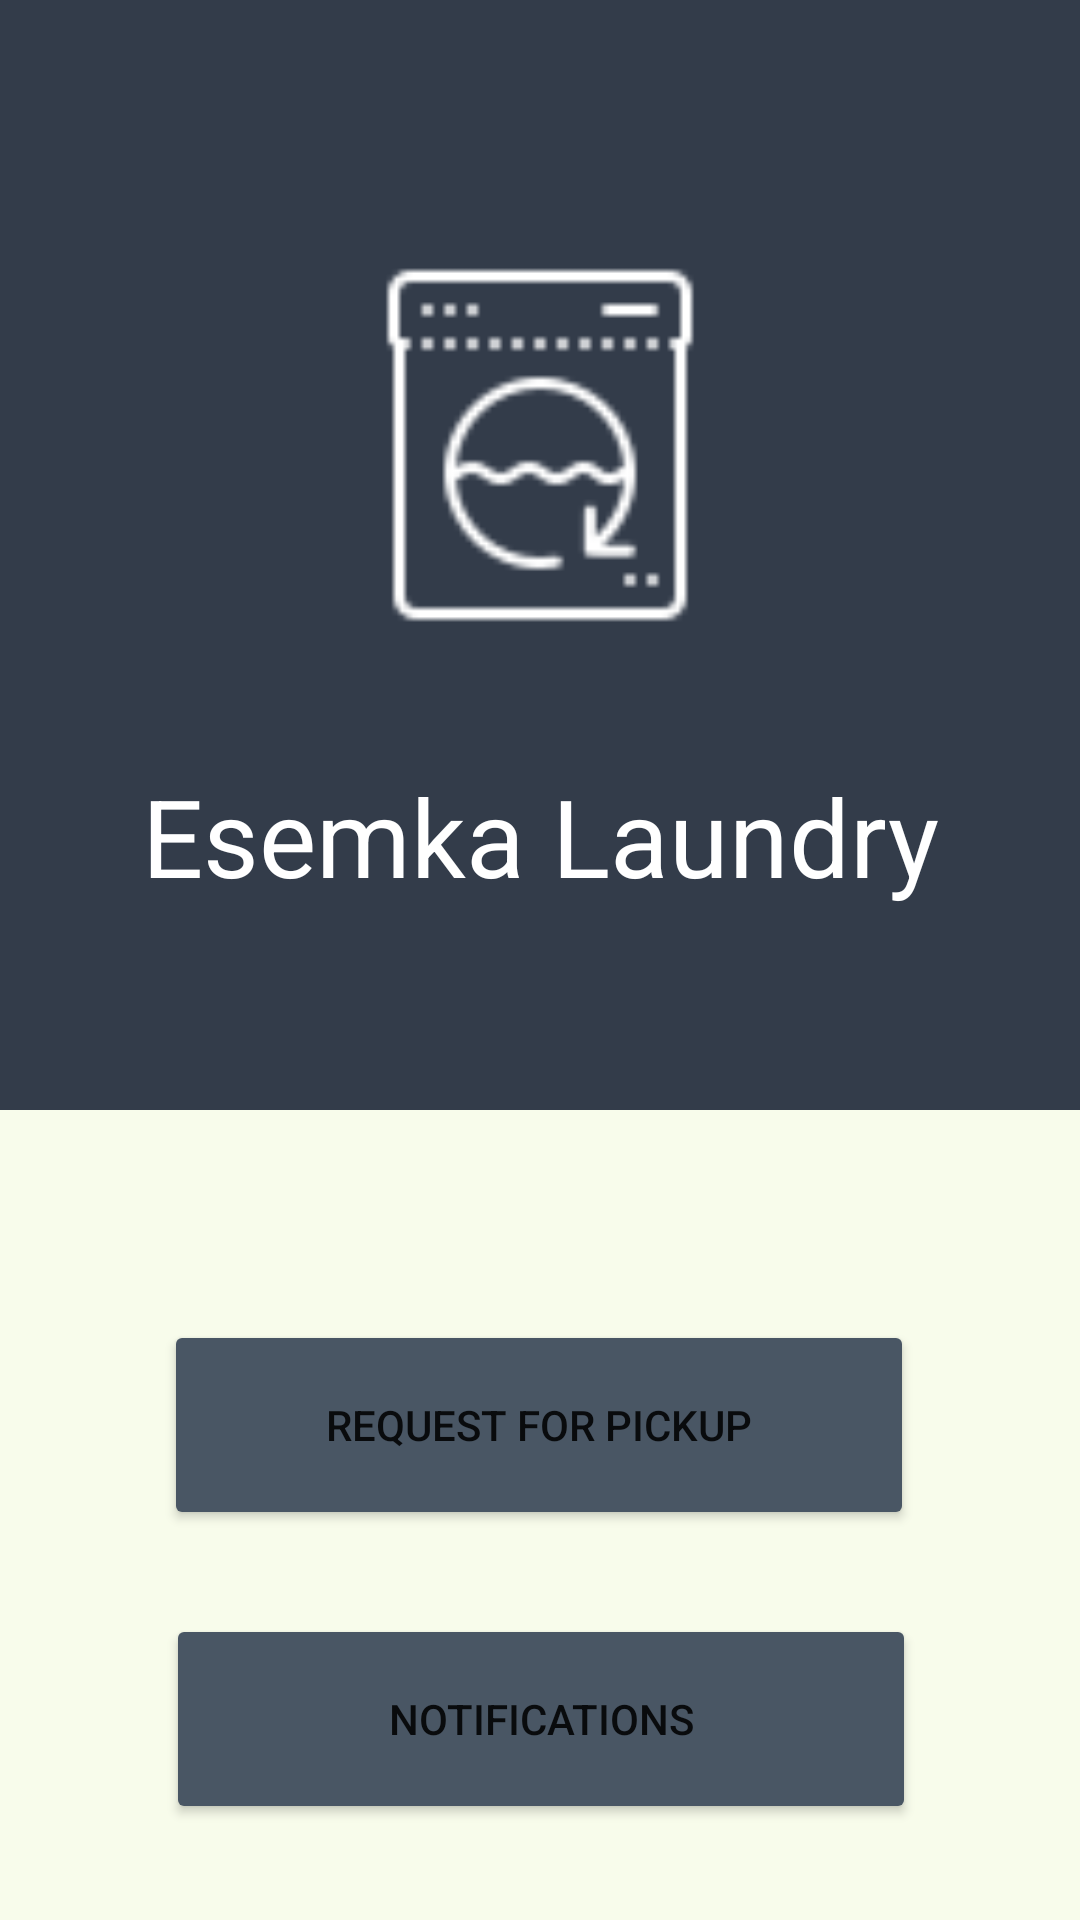

This screen was rendered from an Android layout file. Write that file and the resources it references.
<!-- AndroidManifest.xml: application theme Theme.Latihan_LKS_Laundry_Mobile -->
<!-- res/layout/activity_main.xml -->
<?xml version="1.0" encoding="utf-8"?>
<LinearLayout xmlns:android="http://schemas.android.com/apk/res/android"
    xmlns:app="http://schemas.android.com/apk/res-auto"
    xmlns:tools="http://schemas.android.com/tools"
    android:layout_width="match_parent"
    android:layout_height="match_parent"
    tools:context=".MainActivity"
    android:background="@color/color1"
    android:orientation="vertical">

    <androidx.constraintlayout.widget.ConstraintLayout
        android:layout_width="match_parent"
        android:layout_height="370dp"
        android:background="@color/color3">

        <ImageView
            android:id="@+id/imageView"
            android:layout_width="150dp"
            android:layout_height="150dp"
            android:autoSizeTextType="uniform"
            app:layout_constraintBottom_toBottomOf="parent"
            app:layout_constraintEnd_toEndOf="parent"
            app:layout_constraintStart_toStartOf="parent"
            app:layout_constraintTop_toTopOf="parent"
            app:layout_constraintVertical_bias="0.334"
            android:src="@drawable/laundry">
        </ImageView>

        <TextView
            android:layout_width="300dp"
            android:layout_height="50dp"
            android:gravity="center"
            android:text="Esemka Laundry"
            android:textSize="36sp"
            app:layout_constraintBottom_toBottomOf="parent"
            app:layout_constraintEnd_toEndOf="parent"
            app:layout_constraintStart_toStartOf="parent"
            android:textColor="@color/white"
            app:layout_constraintTop_toBottomOf="@+id/imageView"
            app:layout_constraintVertical_bias="0.315">

        </TextView>
    </androidx.constraintlayout.widget.ConstraintLayout>

    <androidx.constraintlayout.widget.ConstraintLayout
        android:layout_width="match_parent"
        android:layout_height="274dp">

        <Button
            android:id="@+id/pickup"
            android:layout_width="250dp"
            android:layout_height="70dp"
            android:backgroundTint="@color/color2"
            android:text="Request For Pickup"
            app:layout_constraintBottom_toTopOf="@+id/notif"
            app:layout_constraintEnd_toEndOf="parent"
            app:layout_constraintHorizontal_bias="0.496"
            app:layout_constraintStart_toStartOf="parent"
            app:layout_constraintTop_toTopOf="parent"
            app:layout_constraintVertical_bias="0.714">

        </Button>

        <Button
            android:id="@+id/notif"
            android:layout_width="250dp"
            android:layout_height="70dp"
            android:layout_marginBottom="36dp"
            android:backgroundTint="@color/color2"
            android:text="Notifications"
            app:layout_constraintBottom_toBottomOf="parent"
            app:layout_constraintEnd_toEndOf="parent"
            app:layout_constraintHorizontal_bias="0.503"
            app:layout_constraintStart_toStartOf="parent">

        </Button>
    </androidx.constraintlayout.widget.ConstraintLayout>

    <androidx.constraintlayout.widget.ConstraintLayout
        android:layout_width="match_parent"
        android:layout_height="86dp">

    </androidx.constraintlayout.widget.ConstraintLayout>
</LinearLayout>
<!-- resources referenced by this layout -->
<resources>
  <color name="color1">#F8FCEB</color>
  <color name="color2">#495664</color>
  <color name="color3">#333C4A</color>
  <color name="white">#FFFFFFFF</color>
  <!-- drawable laundry: png bitmap (drawable, 1394 bytes) -->
  <style name="Theme.Latihan_LKS_Laundry_Mobile" parent="Theme.MaterialComponents.DayNight.NoActionBar">
          
          <item name="colorPrimary">@color/purple_500</item>
          <item name="colorPrimaryVariant">@color/purple_700</item>
          <item name="colorOnPrimary">@color/white</item>
          
          <item name="colorSecondary">@color/teal_200</item>
          <item name="colorSecondaryVariant">@color/teal_700</item>
          <item name="colorOnSecondary">@color/black</item>
          
          <item name="android:statusBarColor">?attr/colorPrimaryVariant</item>
          
      </style>
  <color name="purple_500">#FF6200EE</color>
  <color name="purple_700">#FF3700B3</color>
  <color name="teal_200">#FF03DAC5</color>
  <color name="teal_700">#FF018786</color>
  <color name="black">#FF000000</color>
</resources>
